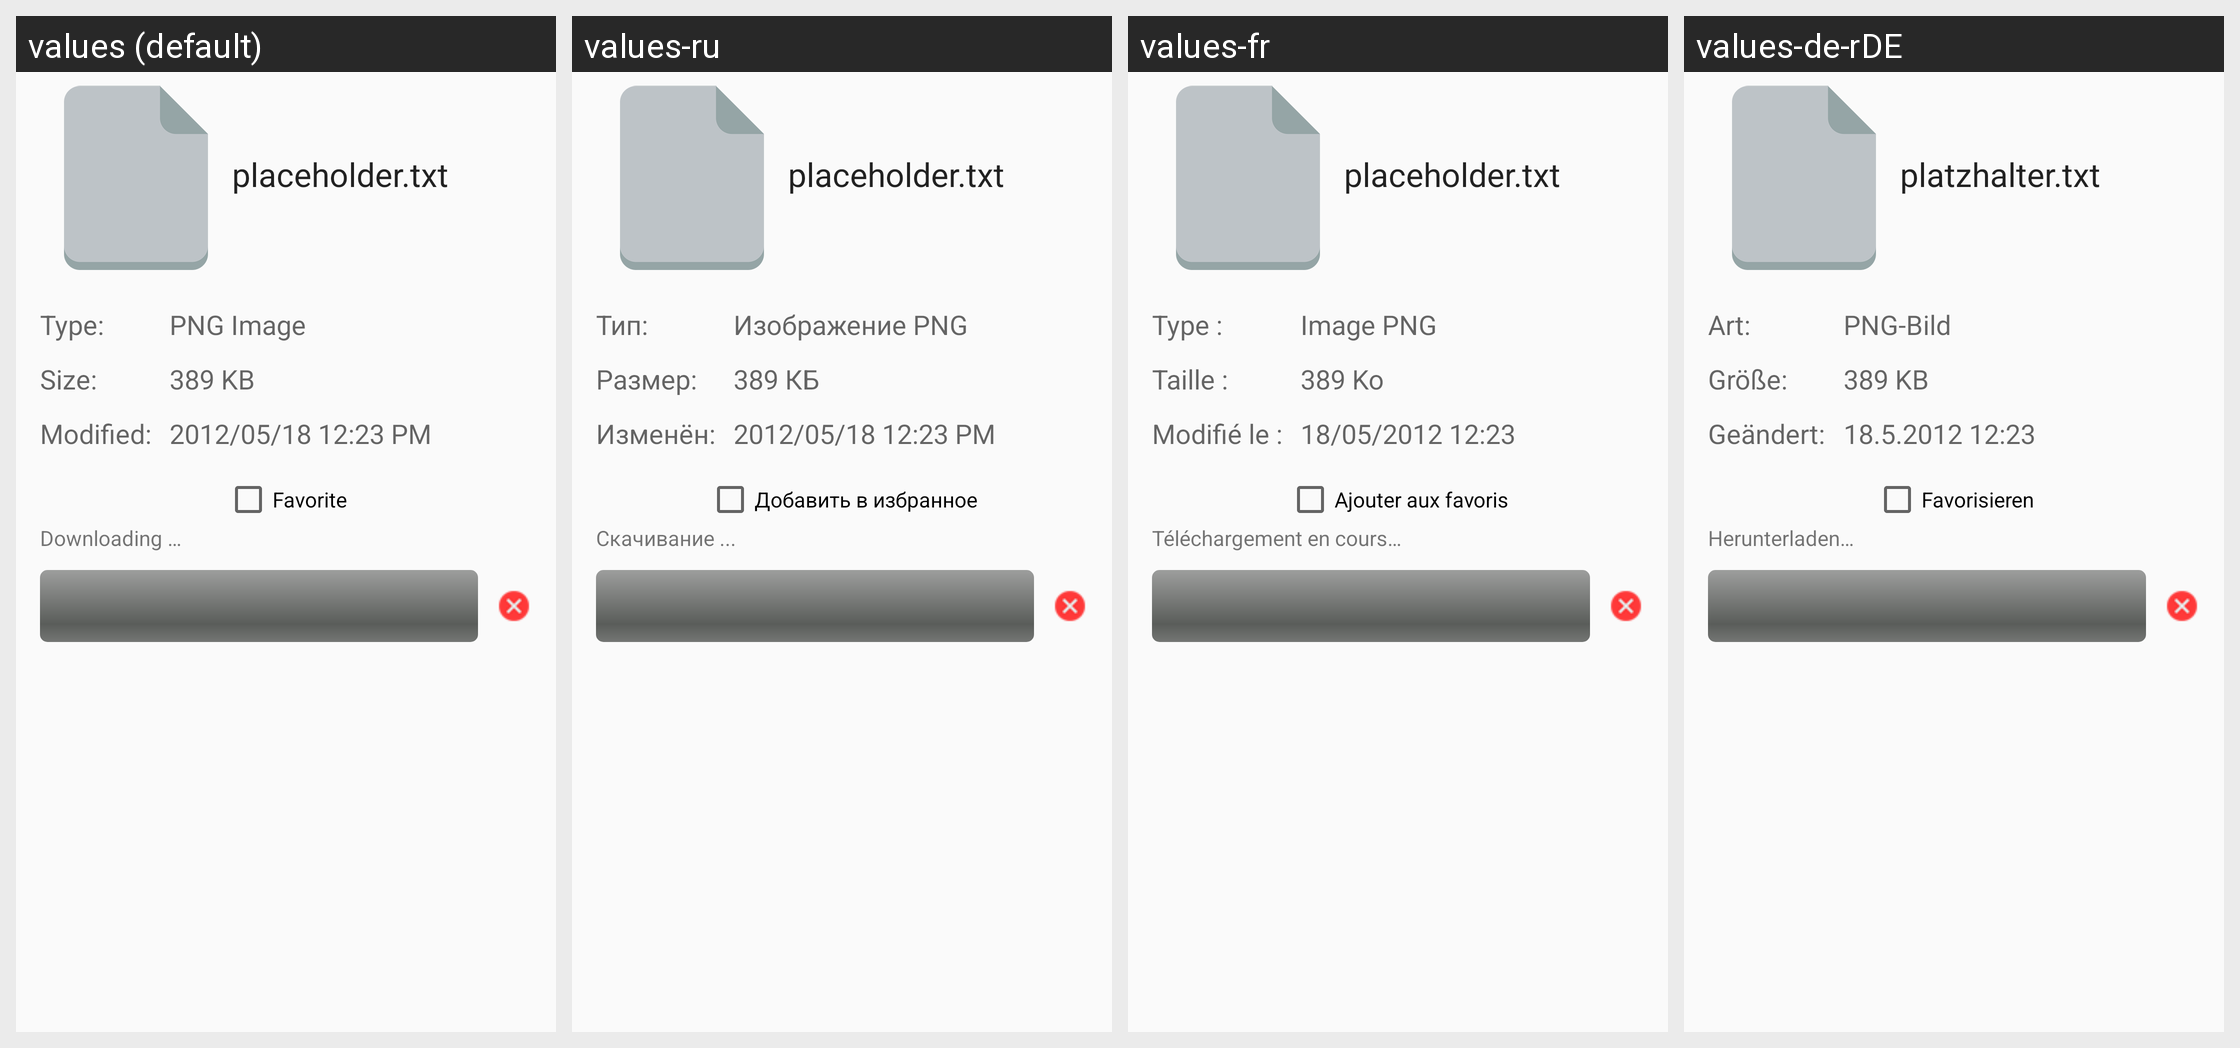

Locale-by-locale string values for the Android screen shown in this grid:
Android screen res/layout/file_details_fragment.xml rendered under 4 locales, left to right: values (default), values-ru, values-fr, values-de-rDE. Device: Nexus 5 (rendered at 1080×1920; each locale shown at half size, 540×960, under a caption strip naming it); theme Theme.ownCloud.
Other locales in the repository, not shown: values-af-rZA, values-ar, values-az, values-be, values-bg-rBG, values-bn-rBD, values-bn-rIN, values-bs, values-ca, values-cs-rCZ, values-cy-rGB, values-da, values-de, values-de-rAT, values-de-rCH, values-el, values-en-rGB, values-eo, values-es, values-es-rAR, values-es-rCL, values-es-rMX, values-es-rPY, values-et-rEE, values-eu, values-eu-rES, values-fa, values-fi, values-fi-rFI, values-gl, values-he, values-hi, values-hi-rIN, values-hr, values-hu-rHU, values-hy, values-ia, values-id, values-is, values-it, values-ja-rJP, values-jv, values-ka, values-ka-rGE, values-km, values-kn, values-ko, values-ku-rIQ, values-lb, values-lo, values-lt-rLT, values-lv, values-mk, values-ml-rIN, values-mn, values-ms-rMY, values-my, values-nb-rNO, values-nl, values-nn-rNO, values-oc, values-pa, values-pl, values-pt-rBR, values-pt-rPT, values-ro, values-ru-rRU, values-si-rLK, values-sk, values-sk-rSK, values-sl, values-sq, values-sr, values-sr-rSP, values-sv, values-ta-rIN, values-ta-rLK, values-te, values-th-rTH, values-tr, values-ug, values-uk, values-ur, values-ur-rPK, values-vi, values-yo, values-zh-rCN, values-zh-rHK, values-zh-rTW.
Strings drawn on this screen, with the default value and each locale's value (text and hints the layout hard-codes, and strings that could not be matched under every locale, appear in the picture but are not listed):

placeholder_filename
  values: placeholder.txt
  values-ru: placeholder.txt
  values-fr: placeholder.txt
  values-de-rDE: platzhalter.txt

filedetails_type
  values: Type:
  values-ru: Тип:
  values-fr: Type :
  values-de-rDE: Art:

filedetails_size
  values: Size:
  values-ru: Размер:
  values-fr: Taille :
  values-de-rDE: Größe:

filedetails_modified
  values: Modified:
  values-ru: Изменён:
  values-fr: Modifié le :
  values-de-rDE: Geändert:

placeholder_filesize
  values: 389 KB
  values-ru: 389 КБ
  values-fr: 389 Ko
  values-de-rDE: 389 KB
